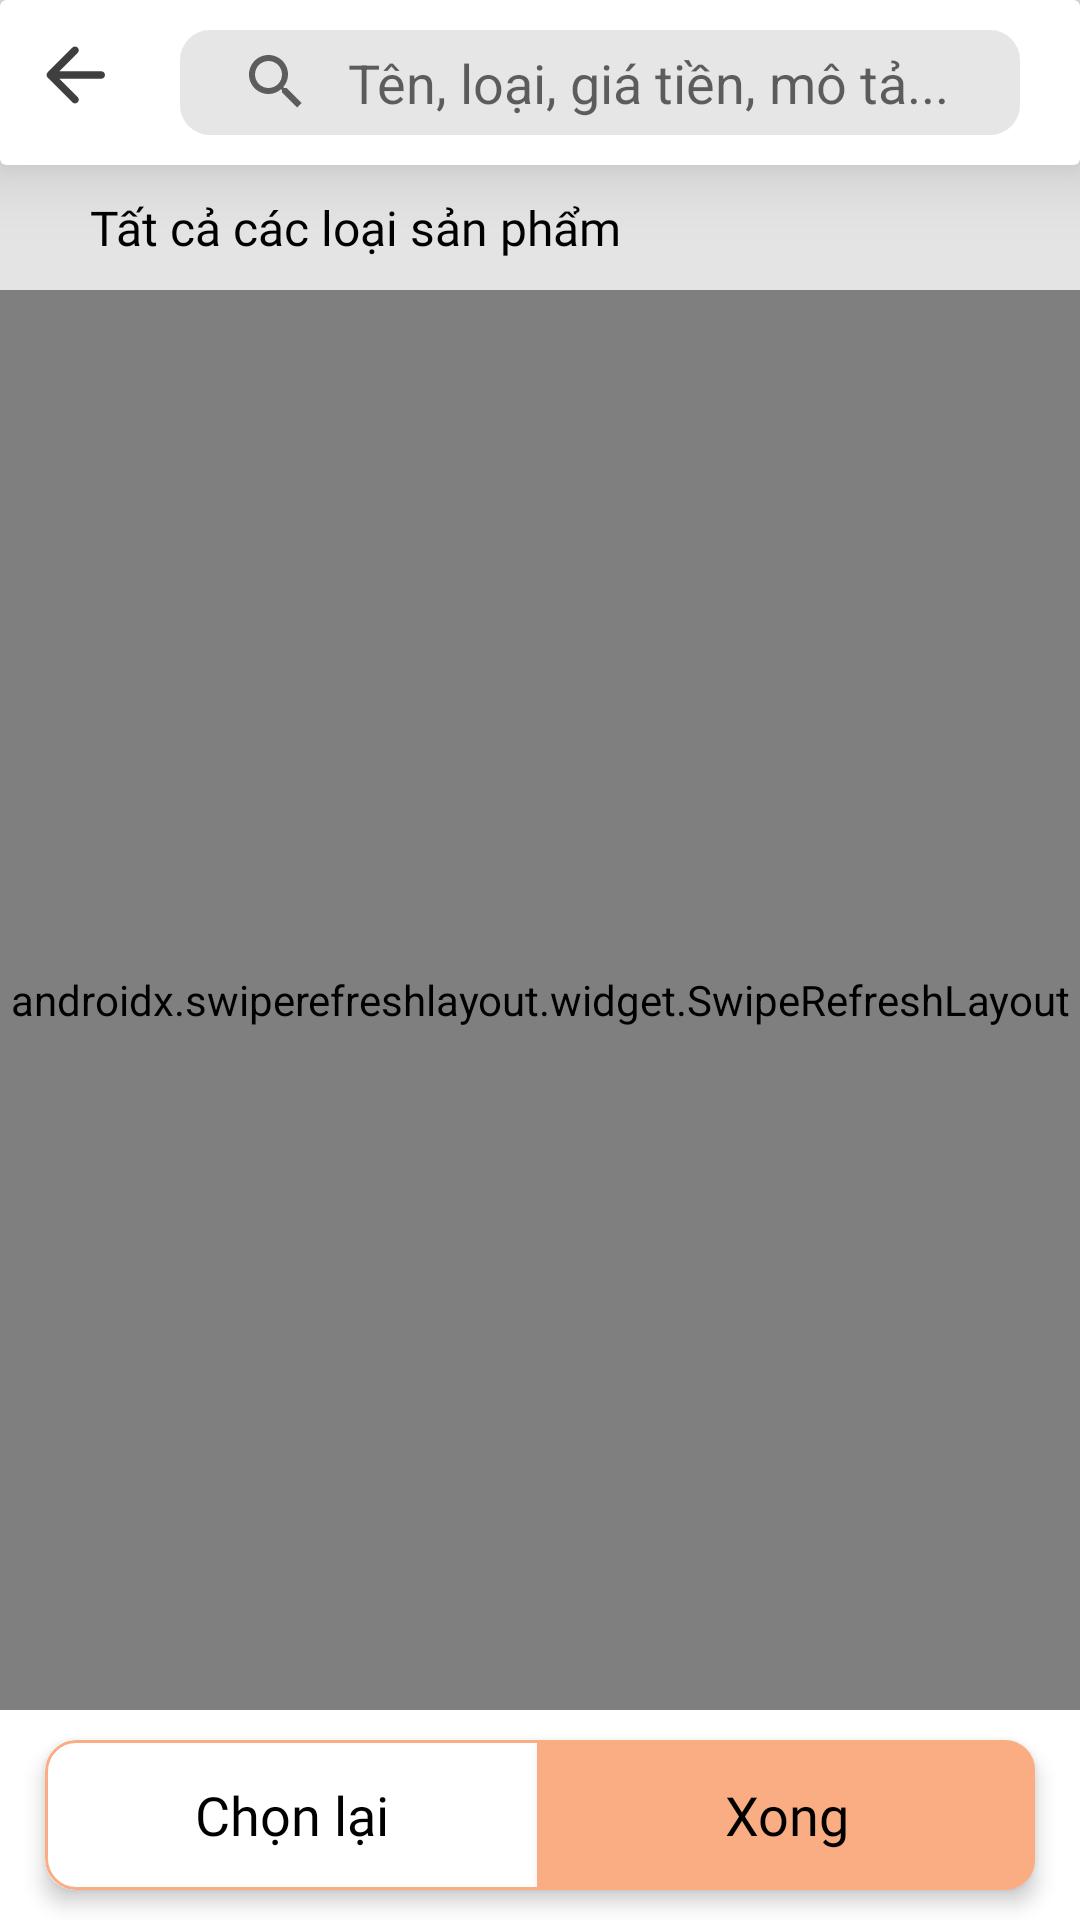

Write the Android layout XML for this screen, with the resource values it uses.
<!-- AndroidManifest.xml: application theme Theme.DuAn1_mananger -->
<!-- res/layout/fragment_add_product_to_oder.xml -->
<?xml version="1.0" encoding="utf-8"?>
<LinearLayout xmlns:android="http://schemas.android.com/apk/res/android"
    xmlns:app="http://schemas.android.com/apk/res-auto"
    xmlns:tools="http://schemas.android.com/tools"
    android:layout_width="match_parent"
    android:layout_height="match_parent"
    android:orientation="vertical"
     android:background="@color/grey_40">

    <androidx.cardview.widget.CardView
        android:layout_width="match_parent"
        android:layout_height="wrap_content"
        app:cardElevation="@dimen/dimen_15dp"
        app:cardBackgroundColor="@color/white"
        app:layout_constraintEnd_toEndOf="parent"
        app:layout_constraintStart_toStartOf="parent"
        app:layout_constraintTop_toTopOf="parent">

        <LinearLayout
            android:layout_width="match_parent"
            android:layout_height="wrap_content"
            android:orientation="horizontal"
            android:paddingVertical="@dimen/dimen_10dp">

            <ImageView
                android:id="@+id/ic_back"
                android:layout_width="@dimen/dimen_30dp"
                android:layout_height="@dimen/dimen_30dp"
                android:src="@drawable/ic_arrow_back"
                app:tint="@color/grey_350"
                android:layout_marginStart="10dp"/>


            <androidx.appcompat.widget.SearchView
                android:id="@+id/search_view_product"
                android:layout_width="0dp"
                android:layout_weight="1"
                android:layout_height="@dimen/dimen_35dp"
                android:layout_marginHorizontal="@dimen/dimen_20dp"
                android:background="@drawable/custom_search_view_2"
                app:iconifiedByDefault="false"
                app:queryBackground="@null"
                app:queryHint="@string/text_hint_search_product"
                app:submitBackground="@null" />
        </LinearLayout>
    </androidx.cardview.widget.CardView>
    <LinearLayout
        android:id="@+id/layoutType"
        android:layout_width="match_parent"
        android:layout_height="wrap_content"
        android:orientation="horizontal"
        android:layout_marginVertical="@dimen/dimen_10dp"
        >
        <TextView
            android:id="@+id/tvCountProduct"
            android:layout_width="wrap_content"
            android:layout_height="wrap_content"
            android:text="@string/text_type_product_1"
            android:layout_marginStart="@dimen/dimen_30dp"
            android:fontFamily="@font/poppins_medium"
            android:textColor="@color/black"
            android:textSize="@dimen/dimen_16dp"/>
    </LinearLayout>

    <LinearLayout
        android:layout_width="match_parent"
        android:layout_height="0dp"
        android:layout_weight="1"
        android:background="@color/white"
        android:orientation="vertical">
        <FrameLayout
            android:layout_width="match_parent"
            android:layout_height="0dp"
            android:layout_weight="1">
            <LinearLayout
                android:id="@+id/layoutNotifiNullData"
                android:layout_width="wrap_content"
                android:layout_height="wrap_content"
                android:orientation="vertical"
                android:gravity="center"
                android:layout_gravity="center|top"
                android:layout_marginTop="@dimen/dimen_65dp"
                android:visibility="gone"
                >
                <ImageView
                    android:layout_width="@dimen/dimen_70dp"
                    android:layout_height="@dimen/dimen_70dp"
                    android:src="@drawable/ic_monitor"/>
                <TextView
                    android:id="@+id/tvContentNull"
                    android:layout_width="wrap_content"
                    android:layout_height="wrap_content"
                    android:text="Chưa có dữ liệu"
                    android:gravity="center"
                    android:layout_marginHorizontal="@dimen/dimen_25dp"
                    android:textColor="@color/grey_100"
                    android:fontFamily="@font/poppins_medium"
                    android:textSize="@dimen/dimen_16dp"/>
            </LinearLayout>
            <androidx.swiperefreshlayout.widget.SwipeRefreshLayout
                android:id="@+id/swiperRefreshLayout"
                android:layout_width="match_parent"
                android:layout_height="match_parent">
                <androidx.recyclerview.widget.RecyclerView
                    android:id="@+id/listProductToOder"
                    android:layout_width="match_parent"
                    android:layout_height="match_parent"
                    app:layoutManager="androidx.recyclerview.widget.LinearLayoutManager"
                    android:orientation="vertical"
                    android:paddingHorizontal="@dimen/dimen_5dp"/>
            </androidx.swiperefreshlayout.widget.SwipeRefreshLayout>
        </FrameLayout>

        <androidx.cardview.widget.CardView
            android:layout_width="match_parent"
            android:layout_height="wrap_content"
            app:cardCornerRadius="@dimen/dimen_10dp"
            app:cardElevation="@dimen/dimen_4dp"
            android:layout_gravity="center"
            android:layout_marginVertical="@dimen/dimen_10dp"
            android:layout_marginHorizontal="@dimen/dimen_15dp">
            <LinearLayout
                android:layout_width="match_parent"
                android:layout_height="wrap_content"
                android:orientation="horizontal">
                <Button
                    android:id="@+id/btnReselect"
                    android:layout_width="wrap_content"
                    android:layout_height="@dimen/dimen_50dp"
                    android:layout_weight="0.5"
                    android:text="Chọn lại"
                    android:textColor="@color/black"
                    android:background="@drawable/custom_border_button_reselect"
                    android:textAllCaps="false"
                    android:textSize="@dimen/dimen_18dp"
                    android:fontFamily="@font/poppins_medium"
                    />
                <Button
                    android:id="@+id/btnAddOder"
                    android:layout_width="wrap_content"
                    android:layout_height="@dimen/dimen_50dp"
                    android:layout_weight="0.5"
                    android:text="Xong"
                    android:textColor="@color/black"
                    android:background="@color/brown_90"
                    android:textAllCaps="false"
                    android:textSize="@dimen/dimen_18dp"
                    android:fontFamily="@font/poppins_medium"
                    />
            </LinearLayout>

        </androidx.cardview.widget.CardView>

    </LinearLayout>

</LinearLayout>
<!-- resources referenced by this layout -->
<resources>
  <color name="black">#FF000000</color>
  <color name="brown_90">#FAAD82</color>
  <color name="grey_100">#6F6F6F</color>
  <color name="grey_350">#3F3F3F</color>
  <color name="grey_40">#E4E4E4</color>
  <color name="white">#FFFFFFFF</color>
  <dimen name="dimen_10dp">10dp</dimen>
  <dimen name="dimen_15dp">15dp</dimen>
  <dimen name="dimen_16dp">16dp</dimen>
  <dimen name="dimen_18dp">18dp</dimen>
  <dimen name="dimen_20dp">20dp</dimen>
  <dimen name="dimen_25dp">25dp</dimen>
  <dimen name="dimen_30dp">30dp</dimen>
  <dimen name="dimen_35dp">35dp</dimen>
  <dimen name="dimen_4dp">4dp</dimen>
  <dimen name="dimen_50dp">50dp</dimen>
  <dimen name="dimen_5dp">5dp</dimen>
  <dimen name="dimen_65dp">65dp</dimen>
  <dimen name="dimen_70dp">70dp</dimen>
  <!-- drawable custom_border_button_reselect (drawable) -->
  <?xml version="1.0" encoding="utf-8"?>
  <shape xmlns:android="http://schemas.android.com/apk/res/android"
      android:shape="rectangle">
      <stroke android:width="@dimen/dimen_1dp" android:color="@color/brown_90"/>
      <corners android:topLeftRadius="@dimen/dimen_10dp"
          android:topRightRadius="0dp"
          android:bottomLeftRadius="10dp"
          android:bottomRightRadius="0dp"/>
  </shape>
  <!-- drawable custom_search_view_2 (drawable-v24) -->
  <?xml version="1.0" encoding="utf-8"?>
  <shape xmlns:android="http://schemas.android.com/apk/res/android">
  
      <solid android:color="#D5E2E2E2" />
      <corners android:radius="10dp"/>
  </shape>
  <!-- drawable ic_arrow_back (drawable) -->
  <vector android:autoMirrored="true" android:height="24dp"
     android:viewportHeight="24"
      android:viewportWidth="24" android:width="24dp" xmlns:android="http://schemas.android.com/apk/res/android">
      <path android:fillColor="@color/brown_500" android:pathData="M19,11H7.83l4.88,-4.88c0.39,-0.39 0.39,-1.03 0,-1.42 -0.39,-0.39 -1.02,-0.39 -1.41,0l-6.59,6.59c-0.39,0.39 -0.39,1.02 0,1.41l6.59,6.59c0.39,0.39 1.02,0.39 1.41,0 0.39,-0.39 0.39,-1.02 0,-1.41L7.83,13H19c0.55,0 1,-0.45 1,-1s-0.45,-1 -1,-1z"/>
  </vector>
  <!-- drawable ic_monitor: png bitmap (drawable, 24502 bytes) -->
  <string name="text_hint_search_product">Tên, loại, giá tiền, mô tả...</string>
  <string name="text_type_product_1">Tất cả các loại sản phẩm</string>
  <style name="Theme.DuAn1_mananger" parent="Theme.Design.Light.NoActionBar">
          
          <item name="colorPrimary">@color/purple_500</item>
          <item name="colorPrimaryVariant">@color/purple_700</item>
          <item name="colorOnPrimary">@color/white</item>
          
          <item name="colorSecondary">@color/teal_200</item>
          <item name="colorSecondaryVariant">@color/teal_700</item>
          <item name="colorOnSecondary">@color/black</item>
          
          <item name="android:statusBarColor">@color/black</item>
  
          
      </style>
  <dimen name="dimen_1dp">1dp</dimen>
  <color name="brown_500">#8C3F0A</color>
  <color name="purple_500">#FF6200EE</color>
  <color name="purple_700">#FF3700B3</color>
  <color name="teal_200">#FF03DAC5</color>
  <color name="teal_700">#FF018786</color>
</resources>
